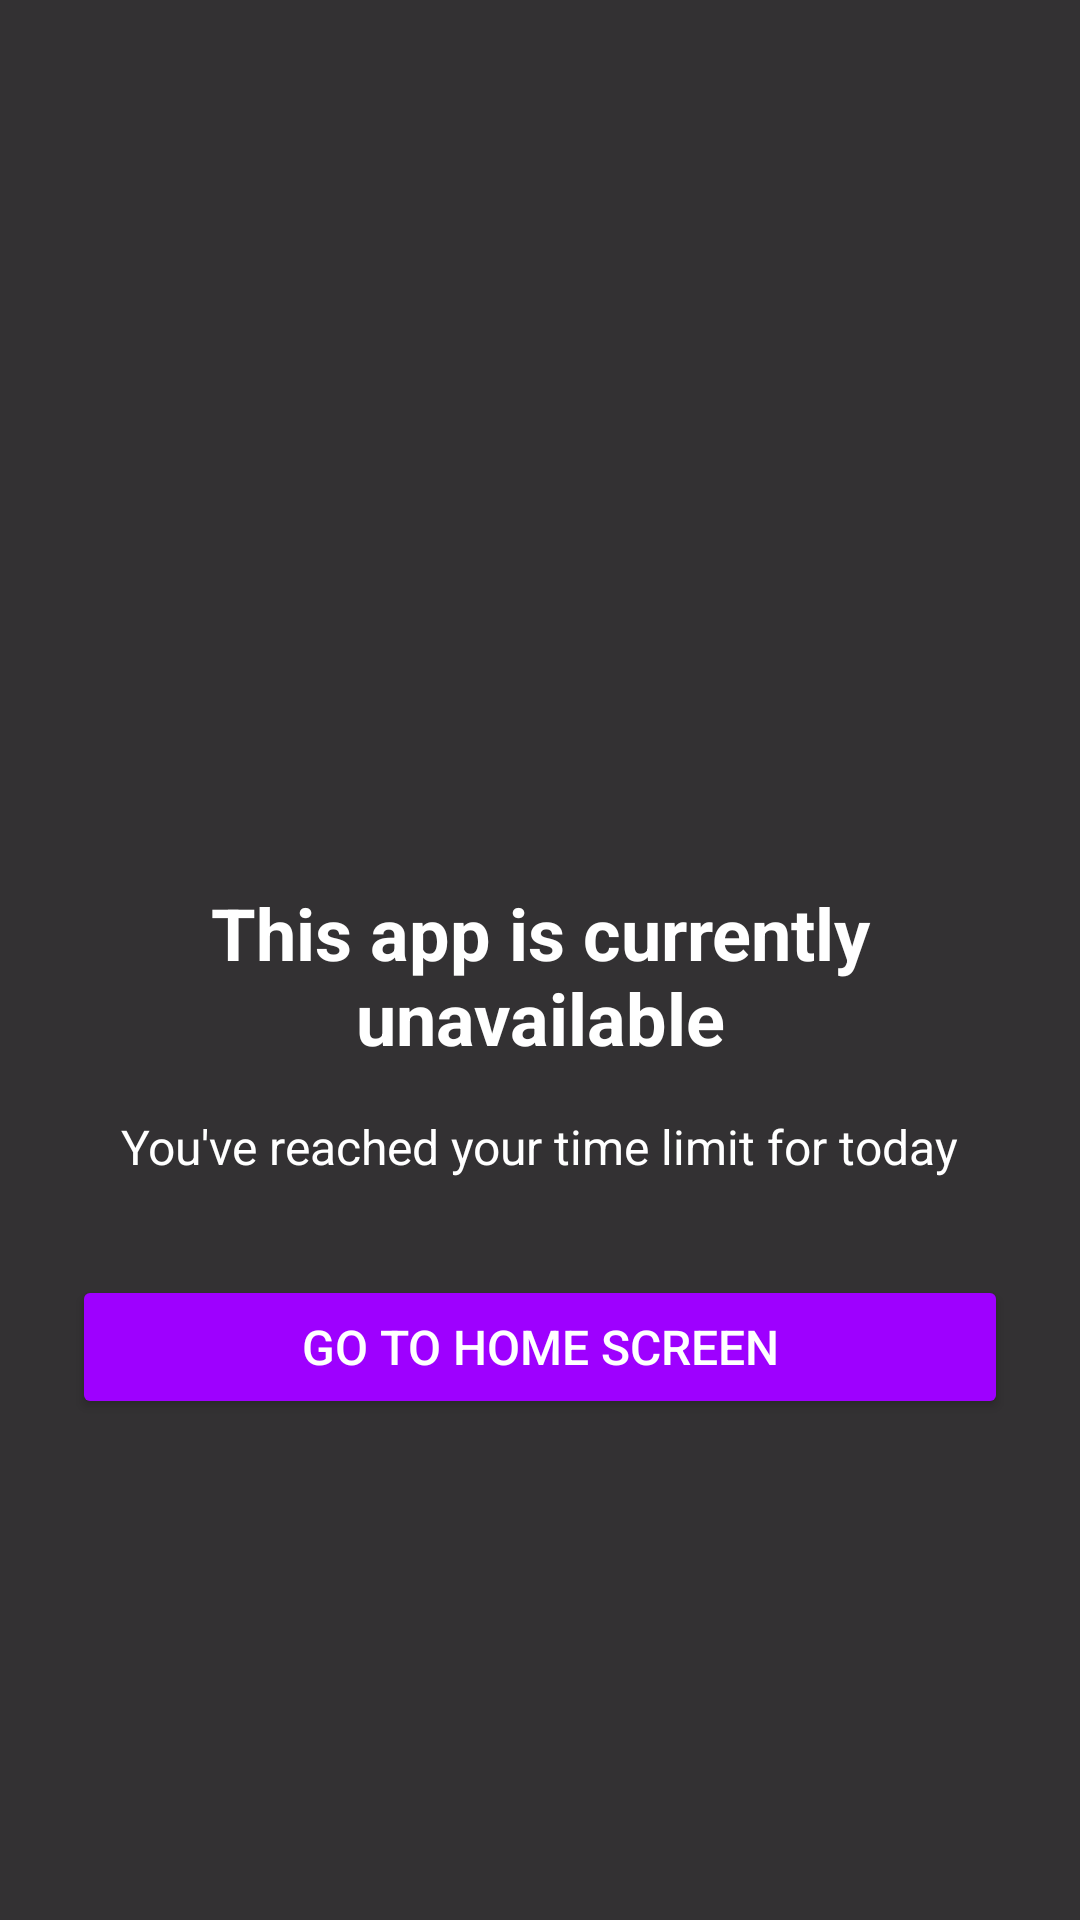

Here is an Android app screen rendered from its layout file. Give the layout XML and the strings, colors and styles it references.
<!-- AndroidManifest.xml: application theme Theme.EduLock -->
<!-- res/layout/overlay_app_blocked.xml -->
<?xml version="1.0" encoding="utf-8"?>
<LinearLayout xmlns:android="http://schemas.android.com/apk/res/android"
    xmlns:app="http://schemas.android.com/apk/res-auto"
    android:layout_width="match_parent"
    android:layout_height="match_parent"
    android:gravity="center"
    android:orientation="vertical"
    android:background="#CC000000"
    android:padding="24dp"
    android:focusable="true"
    android:clickable="true">

    <ImageView
        android:layout_width="120dp"
        android:layout_height="120dp"
        android:src="@drawable/ic_timer"
        android:layout_marginBottom="24dp"
        app:tint="@color/white" />

    <TextView
        android:id="@+id/blocked_message"
        android:layout_width="wrap_content"
        android:layout_height="wrap_content"
        android:text="This app is currently unavailable"
        android:textColor="@color/white"
        android:textSize="24sp"
        android:textStyle="bold"
        android:gravity="center"
        android:layout_marginBottom="16dp"/>

    <TextView
        android:layout_width="wrap_content"
        android:layout_height="wrap_content"
        android:text="You've reached your time limit for today"
        android:textColor="@color/white"
        android:textSize="16sp"
        android:gravity="center"
        android:layout_marginBottom="32dp"/>

    <LinearLayout
        android:layout_width="match_parent"
        android:layout_height="wrap_content"
        android:orientation="vertical"
        android:gravity="center">

        <Button
            android:id="@+id/btn_go_home"
            android:layout_width="match_parent"
            android:layout_height="wrap_content"
            android:text="Go to Home Screen"
            android:backgroundTint="@color/Violet"
            android:layout_marginBottom="16dp"
            android:padding="12dp"
            android:textSize="16sp"
            android:focusable="true"
            android:clickable="true"/>
    </LinearLayout>
</LinearLayout>
<!-- resources referenced by this layout -->
<resources>
  <color name="Violet">#9e00ff</color>
  <color name="white">#FFFFFFFF</color>
  <style name="Theme.EduLock" parent="AppTheme" />
  <style name="AppTheme" parent="Theme.Material3.DayNight.NoActionBar">
          
          <item name="buttonStyle">@style/Widget.AppCompat.Button</item>
          <item name="colorPrimary">@color/mud</item>
          <item name="colorPrimaryVariant">@color/white</item>
          <item name="android:textColorPrimary">@color/white</item>
          <item name="android:statusBarColor">@color/mud</item>
      </style>
  <color name="mud">#2C2C2C</color>
</resources>
